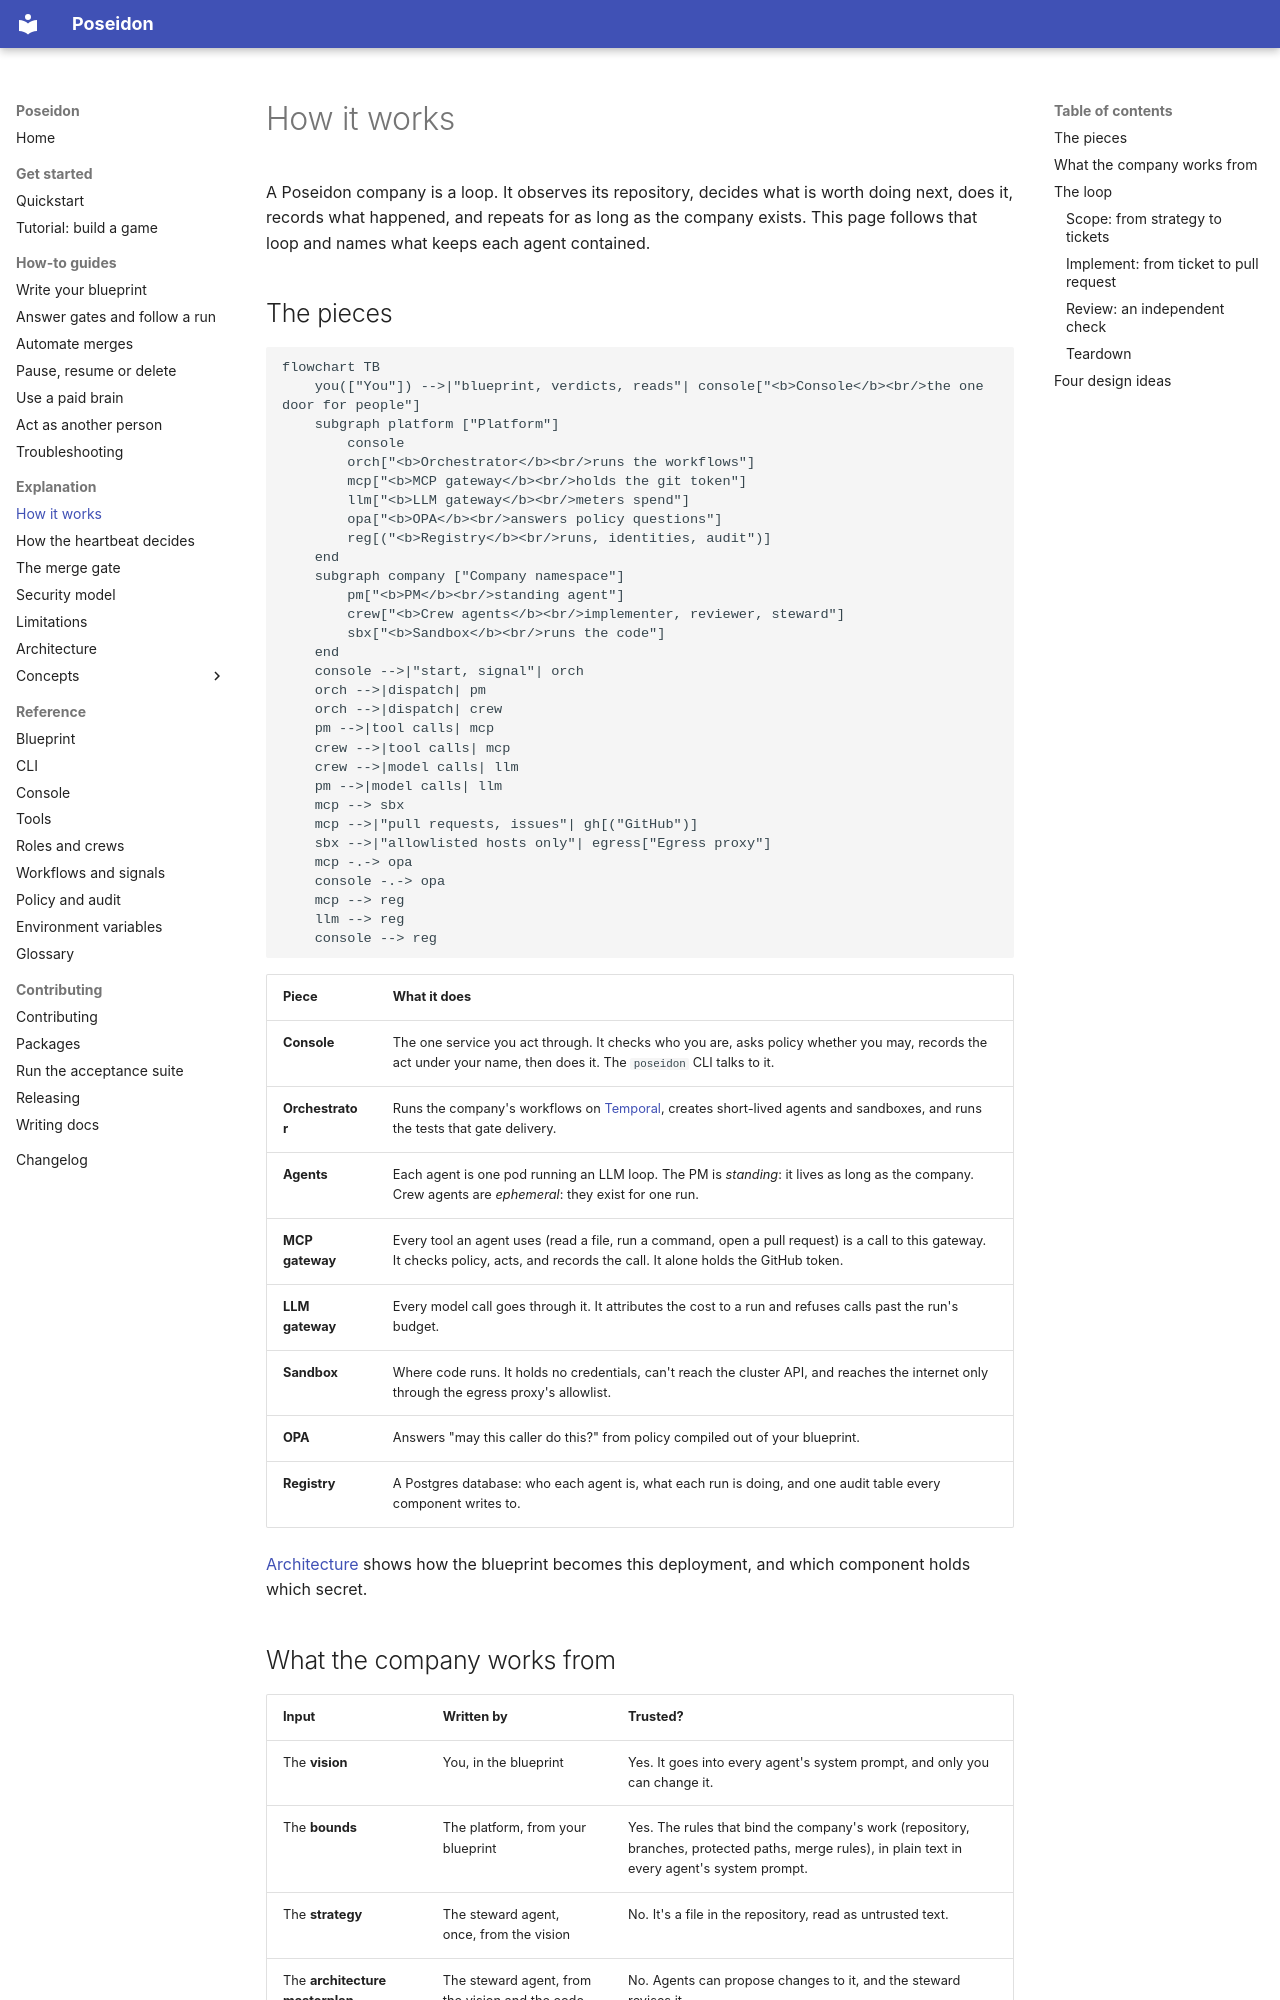

repository: mathbrus/poseidon-prototype · page: explanation/how-it-works/index.html · generator: mkdocs

# How it works

A Poseidon company is a loop. It observes its repository, decides what is
worth doing next, does it, records what happened, and repeats for as long
as the company exists. This page follows that loop and names what keeps
each agent contained.

## The pieces

```mermaid
flowchart TB
    you(["You"]) -->|"blueprint, verdicts, reads"| console["<b>Console</b><br/>the one door for people"]
    subgraph platform ["Platform"]
        console
        orch["<b>Orchestrator</b><br/>runs the workflows"]
        mcp["<b>MCP gateway</b><br/>holds the git token"]
        llm["<b>LLM gateway</b><br/>meters spend"]
        opa["<b>OPA</b><br/>answers policy questions"]
        reg[("<b>Registry</b><br/>runs, identities, audit")]
    end
    subgraph company ["Company namespace"]
        pm["<b>PM</b><br/>standing agent"]
        crew["<b>Crew agents</b><br/>implementer, reviewer, steward"]
        sbx["<b>Sandbox</b><br/>runs the code"]
    end
    console -->|"start, signal"| orch
    orch -->|dispatch| pm
    orch -->|dispatch| crew
    pm -->|tool calls| mcp
    crew -->|tool calls| mcp
    crew -->|model calls| llm
    pm -->|model calls| llm
    mcp --> sbx
    mcp -->|"pull requests, issues"| gh[("GitHub")]
    sbx -->|"allowlisted hosts only"| egress["Egress proxy"]
    mcp -.-> opa
    console -.-> opa
    mcp --> reg
    llm --> reg
    console --> reg
```

| Piece | What it does |
|---|---|
| **Console** | The one service you act through. It checks who you are, asks policy whether you may, records the act under your name, then does it. The `poseidon` CLI talks to it. |
| **Orchestrator** | Runs the company's workflows on [Temporal](../concepts/temporal.md), creates short-lived agents and sandboxes, and runs the tests that gate delivery. |
| **Agents** | Each agent is one pod running an LLM loop. The PM is *standing*: it lives as long as the company. Crew agents are *ephemeral*: they exist for one run. |
| **MCP gateway** | Every tool an agent uses (read a file, run a command, open a pull request) is a call to this gateway. It checks policy, acts, and records the call. It alone holds the GitHub token. |
| **LLM gateway** | Every model call goes through it. It attributes the cost to a run and refuses calls past the run's budget. |
| **Sandbox** | Where code runs. It holds no credentials, can't reach the cluster API, and reaches the internet only through the egress proxy's allowlist. |
| **OPA** | Answers "may this caller do this?" from policy compiled out of your blueprint. |
| **Registry** | A Postgres database: who each agent is, what each run is doing, and one audit table every component writes to. |

[Architecture](architecture.md) shows how the blueprint becomes this
deployment, and which component holds which secret.
